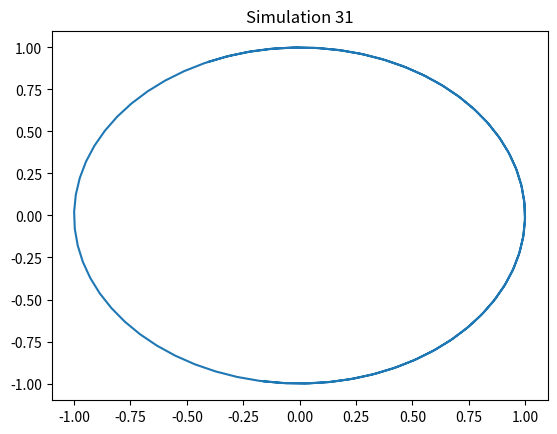

Write the Python code that produced this figure.
import numpy as np
import matplotlib.pyplot as plt
t = np.linspace(0, 10, 100)
x = np.sin(t + 31)
y = np.cos(t + 31)
plt.plot(x, y)
plt.title('Simulation 31')
plt.show()
